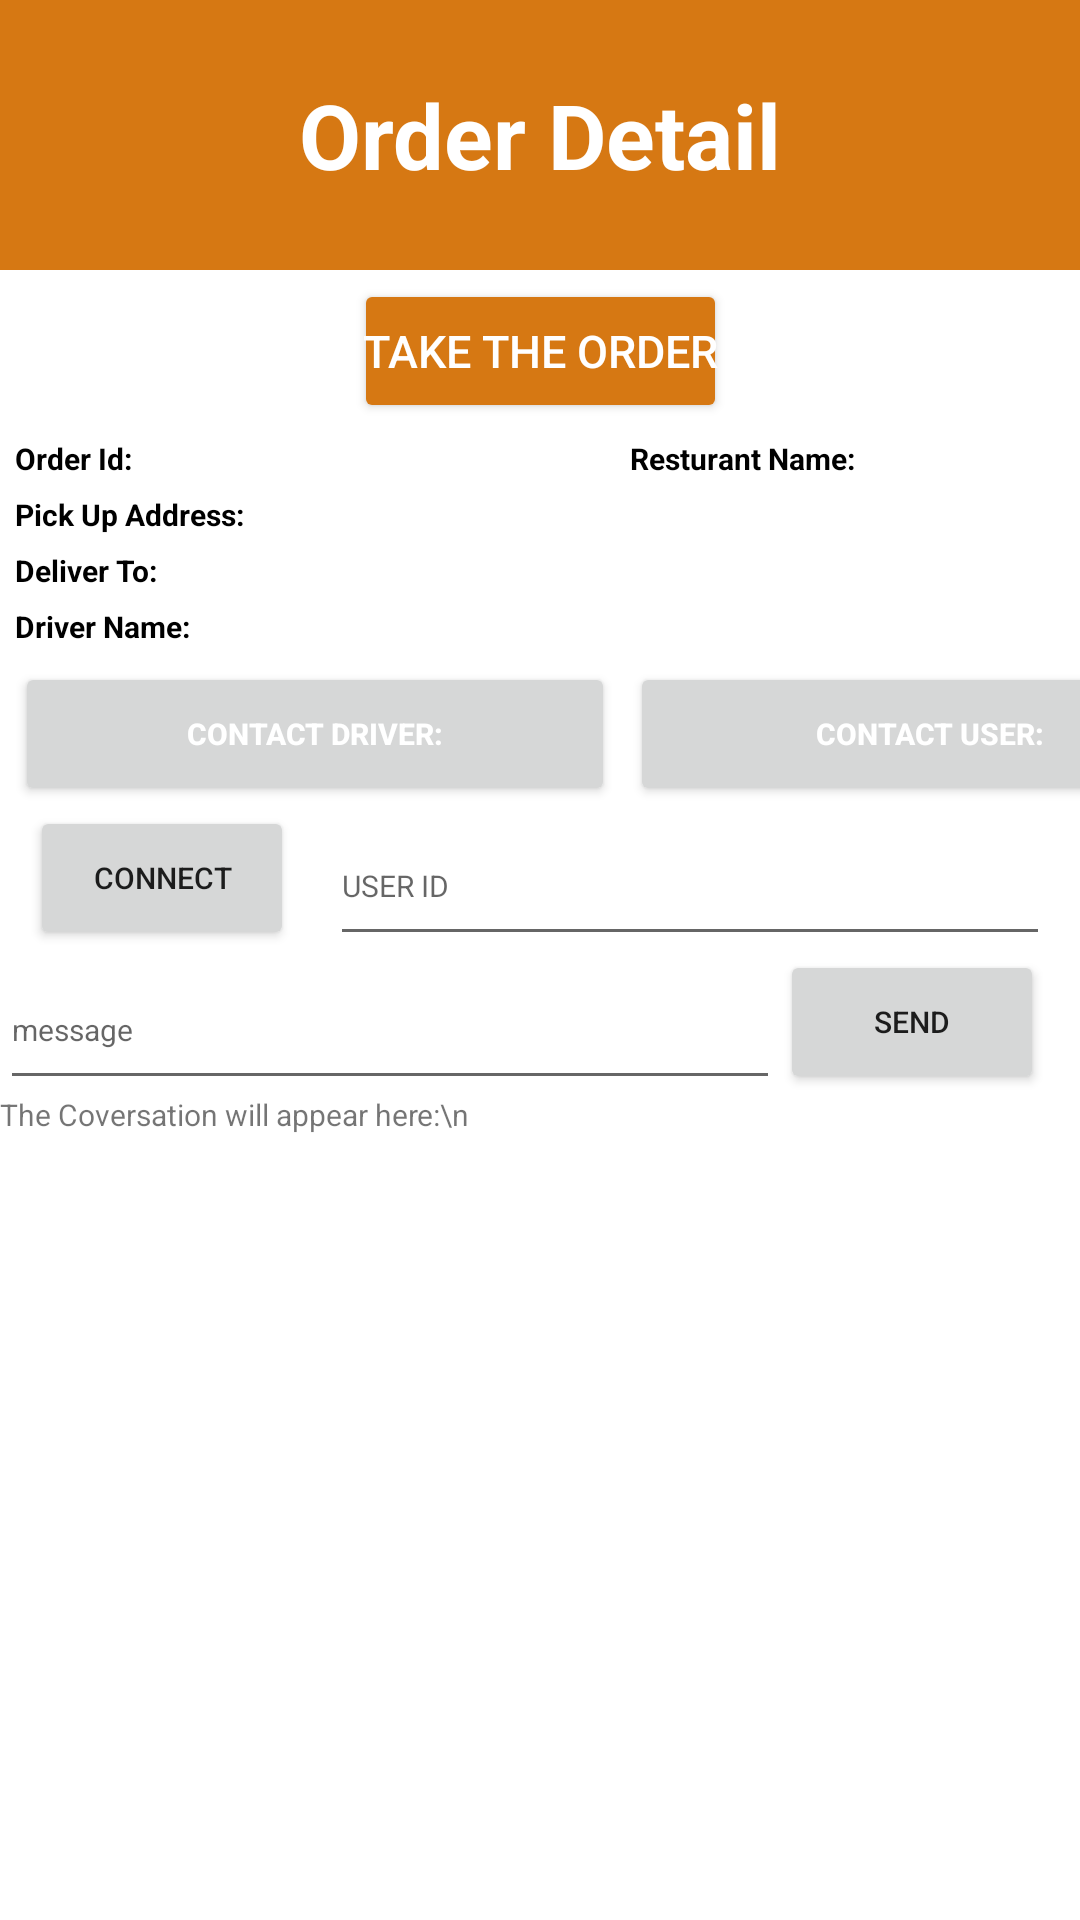

Android layout source for this screen:
<!-- AndroidManifest.xml: application theme Theme.LoginModule -->
<!-- res/layout/activity_order_detail.xml -->
<?xml version="1.0" encoding="utf-8"?>
<androidx.constraintlayout.widget.ConstraintLayout xmlns:android="http://schemas.android.com/apk/res/android"
    xmlns:app="http://schemas.android.com/apk/res-auto"
    xmlns:tools="http://schemas.android.com/tools"
    android:layout_width="match_parent"
    android:layout_height="match_parent"
    tools:context=".Activity.OrderDetailActivity">

            <TextView
                android:id="@+id/order_detail_title"
                android:layout_width="match_parent"
                android:layout_height="90dp"
                android:background="#d67813"
                android:gravity="center"
                android:text="Order Detail"
                android:textColor="@color/white"
                android:textSize="30dp"
                android:textStyle="bold"
                app:layout_constraintEnd_toEndOf="parent"
                app:layout_constraintStart_toStartOf="parent"
                app:layout_constraintTop_toTopOf="parent" />

            <Button
                android:id="@+id/take_order_bt"
                android:layout_width="wrap_content"
                android:layout_height="wrap_content"
                android:layout_centerHorizontal="true"
                android:layout_marginStart="100dp"
                android:layout_marginTop="3dp"
                android:layout_marginEnd="100dp"
                android:backgroundTint="#d67813"
                android:onClick="takeOrder"
                android:padding="3dp"
                android:text="Take The Order"
                android:textColor="@color/white"
                android:textSize="15dp"
                app:layout_constraintEnd_toEndOf="parent"
                app:layout_constraintStart_toStartOf="parent"
                app:layout_constraintTop_toBottomOf="@id/order_detail_title"
                tools:ignore="MissingConstraints" />

    <TextView
        android:id="@+id/order_id"
        android:layout_width="200dp"
        android:layout_height="wrap_content"
        android:layout_margin="5dp"
        android:layout_marginStart="112dp"
        android:layout_marginTop="168dp"
        android:text="Order Id:"
        android:textColor="@color/black"
        android:textSize="10dp"
        android:textStyle="bold"
        app:layout_constraintStart_toStartOf="parent"
        app:layout_constraintTop_toBottomOf="@id/take_order_bt" />

    <TextView
        android:id="@+id/order_resturant_name"
        android:layout_width="200dp"
        android:layout_height="wrap_content"
        android:layout_margin="5dp"
        android:layout_marginStart="10dp"
        android:layout_marginTop="168dp"
        android:text="Resturant Name:"
        android:textColor="@color/black"
        android:textSize="10dp"
        android:textStyle="bold"
        app:layout_constraintStart_toEndOf="@id/order_id"
        app:layout_constraintTop_toBottomOf="@id/take_order_bt" />

    <TextView
        android:id="@+id/order_pick_up_address"
        android:layout_width="wrap_content"
        android:layout_height="wrap_content"
        android:layout_margin="5dp"
        android:layout_marginStart="112dp"
        android:layout_marginTop="168dp"
        android:text="Pick Up Address:"
        android:textColor="@color/black"
        android:textSize="10dp"
        android:textStyle="bold"
        app:layout_constraintStart_toStartOf="parent"
        app:layout_constraintTop_toBottomOf="@+id/order_resturant_name" />

    <TextView
        android:id="@+id/order_deliver_address"
        android:layout_width="wrap_content"
        android:layout_height="wrap_content"
        android:layout_margin="5dp"
        android:layout_marginStart="112dp"
        android:layout_marginTop="168dp"
        android:text="Deliver To:"
        android:textColor="@color/black"
        android:textSize="10dp"
        android:textStyle="bold"
        app:layout_constraintStart_toStartOf="parent"
        app:layout_constraintTop_toBottomOf="@+id/order_pick_up_address" />

    <TextView
        android:id="@+id/order_driver_name"
        android:layout_width="wrap_content"
        android:layout_height="wrap_content"
        android:layout_margin="5dp"
        android:layout_marginStart="112dp"
        android:layout_marginTop="168dp"
        android:text="Driver Name:"
        android:textColor="@color/black"
        android:textSize="10dp"
        android:textStyle="bold"
        app:layout_constraintStart_toStartOf="parent"
        app:layout_constraintTop_toBottomOf="@+id/order_deliver_address" />

    <Button
        android:id="@+id/order_driver_phonenumber"
        android:layout_width="200dp"
        android:layout_height="wrap_content"
        android:layout_margin="5dp"
        android:layout_marginStart="112dp"
        android:layout_marginTop="168dp"
        android:onClick="onSelDriver"
        android:text="Contact Driver:"
        android:textColor="@color/white"
        android:textSize="10dp"
        android:textStyle="bold"
        app:layout_constraintStart_toStartOf="parent"
        app:layout_constraintTop_toBottomOf="@+id/order_driver_name" />


    <Button
        android:id="@+id/order_user_phonenumber"
        android:layout_width="200dp"
        android:layout_height="wrap_content"
        android:layout_margin="5dp"
        android:layout_marginStart="10dp"
        android:layout_marginTop="168dp"
        android:onClick="onSelUser"
        android:text="Contact User:"
        android:textColor="@color/white"
        android:textSize="10dp"
        android:textStyle="bold"
        app:layout_constraintStart_toEndOf="@+id/order_driver_phonenumber"
        app:layout_constraintTop_toBottomOf="@id/order_driver_name" />

    <Button
        android:id="@+id/bt1"
        android:layout_width="wrap_content"
        android:layout_height="wrap_content"
        android:layout_marginStart="10dp"
        android:onClick="onConnect"
        android:text="Connect"
        android:textSize="10dp"
        app:layout_constraintStart_toStartOf="parent"
        app:layout_constraintTop_toBottomOf="@id/order_driver_phonenumber" />

    <EditText
        android:id="@+id/et1"
        android:layout_width="match_parent"
        android:layout_height="50dp"
        android:layout_marginStart="110dp"
        android:layout_marginEnd="10dp"
        android:hint="USER ID"
        android:textSize="10dp"
        app:layout_constraintEnd_toEndOf="parent"
        app:layout_constraintStart_toEndOf="@id/bt1"
        app:layout_constraintTop_toBottomOf="@id/order_driver_phonenumber" />

    <EditText
        android:id="@+id/et2"
        android:layout_width="match_parent"
        android:layout_height="50dp"
        android:layout_marginEnd="100dp"
        android:freezesText="true"
        android:hint="message"
        android:textSize="10dp"
        app:layout_constraintEnd_toEndOf="parent"
        app:layout_constraintStart_toStartOf="parent"
        app:layout_constraintTop_toBottomOf="@id/bt1" />

    <Button
        android:id="@+id/bt2"
        android:layout_width="wrap_content"
        android:layout_height="wrap_content"
        android:onClick="onSend"
        android:text="Send"
        android:textSize="10dp"
        app:layout_constraintStart_toEndOf="@+id/et2"
        app:layout_constraintTop_toBottomOf="@id/bt1" />

    <TextView
        android:id="@+id/tx1"
        android:layout_width="match_parent"
        android:layout_height="100dp"
        android:scrollbarStyle="outsideInset"
        android:text="The Coversation will appear here:\n"
        android:textSize="10dp"
        app:layout_constraintStart_toStartOf="parent"
        app:layout_constraintTop_toBottomOf="@id/bt2" />


    <ListView
        android:id="@+id/order_detail_page"
        android:layout_width="match_parent"
        android:layout_height="wrap_content"
        android:layout_marginStart="10dp"
        android:layout_marginEnd="10dp"
        android:divider="#d67813"
        android:dividerHeight="4dp"
        app:layout_constraintEnd_toEndOf="parent"
        app:layout_constraintStart_toStartOf="parent"
        app:layout_constraintTop_toBottomOf="@id/tx1"
        tools:ignore="MissingConstraints" />


</androidx.constraintlayout.widget.ConstraintLayout>
<!-- resources referenced by this layout -->
<resources>
  <style name="Theme.LoginModule" parent="Theme.MaterialComponents.DayNight.NoActionBar">
          
          <item name="colorPrimary">@color/purple_500</item>
          <item name="colorPrimaryVariant">@color/purple_700</item>
          <item name="colorOnPrimary">@color/white</item>
          
          <item name="colorSecondary">@color/teal_200</item>
          <item name="colorSecondaryVariant">@color/teal_700</item>
          <item name="colorOnSecondary">@color/black</item>
          
          <item name="android:statusBarColor" tools:targetApi="l">?attr/colorPrimaryVariant</item>
          
      </style>
  <!-- not gathered from this repository: default colours our renderer supplied (Android Studio template values) -->
  <color name="purple_500">#FF6200EE</color>
  <color name="purple_700">#FF3700B3</color>
  <color name="teal_200">#FF03DAC5</color>
  <color name="teal_700">#FF018786</color>
  <color name="black">#FF000000</color>
  <color name="white">#FFFFFFFF</color>
</resources>
